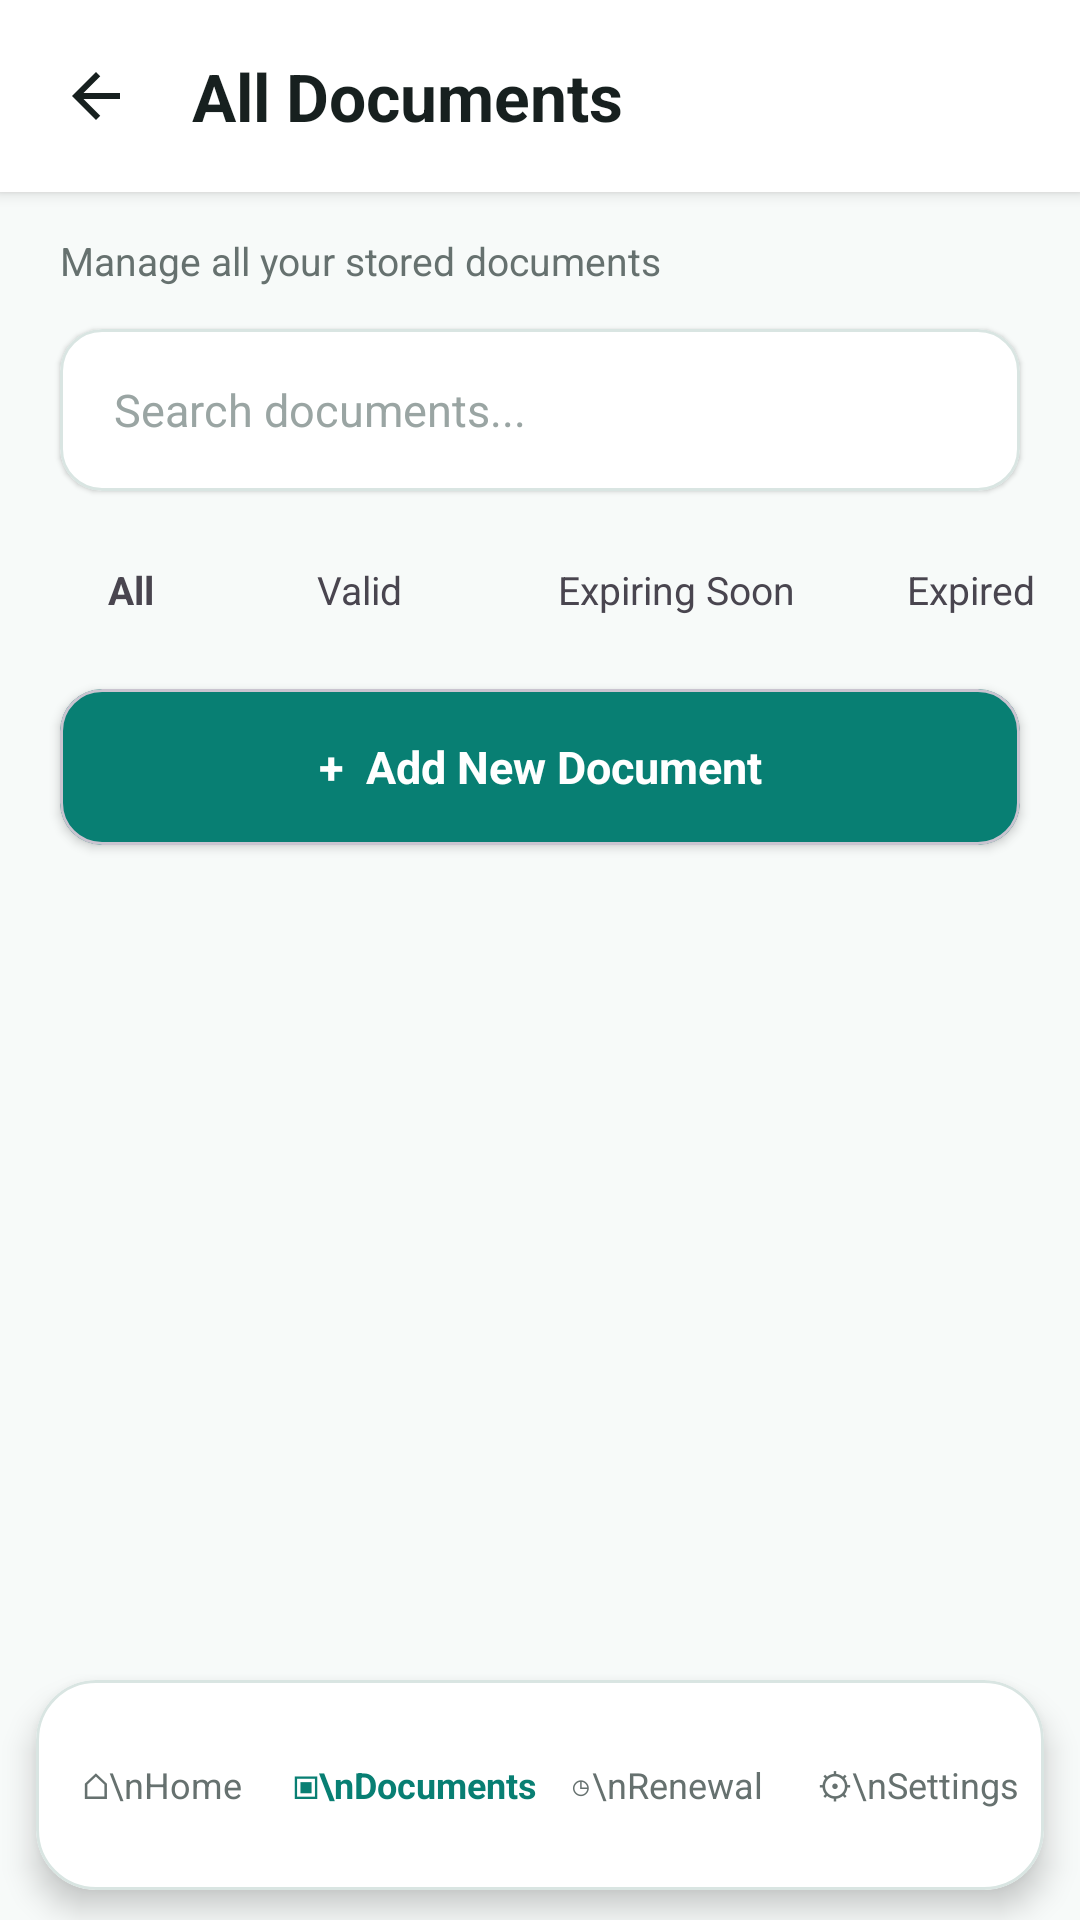

Reconstruct the res/layout file that produces this screen, plus the resources it refers to.
<!-- AndroidManifest.xml: application theme Theme.Expiry_Reminder_Project -->
<!-- res/layout/activity_documents.xml -->
<?xml version="1.0" encoding="utf-8"?>
<androidx.constraintlayout.widget.ConstraintLayout
    xmlns:android="http://schemas.android.com/apk/res/android"
    xmlns:app="http://schemas.android.com/apk/res-auto"
    android:layout_width="match_parent"
    android:layout_height="match_parent"
    android:background="@color/background">

    <androidx.constraintlayout.widget.ConstraintLayout
        android:id="@+id/topHeader"
        android:layout_width="0dp"
        android:layout_height="64dp"
        android:background="@color/card_white"
        android:elevation="3dp"
        app:layout_constraintEnd_toEndOf="parent"
        app:layout_constraintStart_toStartOf="parent"
        app:layout_constraintTop_toTopOf="parent">

        <ImageButton
            android:id="@+id/btnBack"
            android:layout_width="48dp"
            android:layout_height="48dp"
            android:layout_marginStart="8dp"
            android:background="@android:color/transparent"
            android:contentDescription="Back"
            android:padding="12dp"
            android:src="@drawable/ic_arrow_back"
            app:layout_constraintBottom_toBottomOf="parent"
            app:layout_constraintStart_toStartOf="parent"
            app:layout_constraintTop_toTopOf="parent" />

        <TextView
            android:id="@+id/tvTitle"
            android:layout_width="0dp"
            android:layout_height="wrap_content"
            android:layout_marginStart="8dp"
            android:text="All Documents"
            android:textColor="@color/text_primary"
            android:textSize="22sp"
            android:textStyle="bold"
            app:layout_constraintBottom_toBottomOf="parent"
            app:layout_constraintEnd_toEndOf="parent"
            app:layout_constraintStart_toEndOf="@id/btnBack"
            app:layout_constraintTop_toTopOf="parent" />

    </androidx.constraintlayout.widget.ConstraintLayout>


    <TextView
        android:id="@+id/tvSubtitle"
        android:layout_width="0dp"
        android:layout_height="wrap_content"
        android:layout_marginStart="20dp"
        android:layout_marginTop="14dp"
        android:layout_marginEnd="20dp"
        android:text="Manage all your stored documents"
        android:textColor="@color/text_secondary"
        android:textSize="13sp"
        app:layout_constraintEnd_toEndOf="parent"
        app:layout_constraintStart_toStartOf="parent"
        app:layout_constraintTop_toBottomOf="@id/topHeader" />

    <com.google.android.material.card.MaterialCardView
        android:id="@+id/cardSearch"
        android:layout_width="0dp"
        android:layout_height="54dp"
        android:layout_marginStart="20dp"
        android:layout_marginTop="14dp"
        android:layout_marginEnd="20dp"
        app:cardBackgroundColor="@color/card_white"
        app:cardCornerRadius="14dp"
        app:cardElevation="1dp"
        app:strokeColor="@color/border"
        app:strokeWidth="1dp"
        app:layout_constraintEnd_toEndOf="parent"
        app:layout_constraintStart_toStartOf="parent"
        app:layout_constraintTop_toBottomOf="@id/tvSubtitle">

        <EditText
            android:id="@+id/etSearch"
            android:layout_width="match_parent"
            android:layout_height="match_parent"
            android:background="@android:color/transparent"
            android:hint="Search documents..."
            android:inputType="text"
            android:paddingStart="18dp"
            android:paddingEnd="18dp"
            android:singleLine="true"
            android:textColor="@color/text_primary"
            android:textColorHint="@color/text_hint"
            android:textSize="15sp" />

    </com.google.android.material.card.MaterialCardView>


    <TextView
        android:id="@+id/filterAll"
        android:layout_width="wrap_content"
        android:layout_height="38dp"
        android:layout_marginStart="20dp"
        android:layout_marginTop="14dp"
        android:gravity="center"
        android:paddingStart="16dp"
        android:paddingEnd="16dp"
        android:text="All"
        android:textSize="13sp"
        android:textStyle="bold"
        app:layout_constraintStart_toStartOf="parent"
        app:layout_constraintTop_toBottomOf="@id/cardSearch" />


    <TextView
        android:id="@+id/filterValid"
        android:layout_width="wrap_content"
        android:layout_height="38dp"
        android:layout_marginStart="24dp"
        android:gravity="center"
        android:paddingStart="14dp"
        android:paddingEnd="14dp"
        android:text="Valid"
        android:textSize="13sp"
        app:layout_constraintStart_toEndOf="@id/filterAll"
        app:layout_constraintTop_toTopOf="@id/filterAll" />

    <TextView
        android:id="@+id/filterSoon"
        android:layout_width="wrap_content"
        android:layout_height="38dp"
        android:layout_marginStart="24dp"
        android:gravity="center"
        android:paddingStart="14dp"
        android:paddingEnd="14dp"
        android:text="Expiring Soon"
        android:textSize="13sp"
        app:layout_constraintStart_toEndOf="@id/filterValid"
        app:layout_constraintTop_toTopOf="@id/filterAll" />

    <TextView
        android:id="@+id/filterExpired"
        android:layout_width="wrap_content"
        android:layout_height="38dp"
        android:layout_marginStart="8dp"
        android:gravity="center"
        android:paddingStart="14dp"
        android:paddingEnd="14dp"
        android:text="Expired"
        android:textSize="13sp"
        app:layout_constraintEnd_toEndOf="parent"
        app:layout_constraintHorizontal_bias="0.375"
        app:layout_constraintStart_toEndOf="@id/filterSoon"
        app:layout_constraintTop_toTopOf="@id/filterAll" />

    <com.google.android.material.card.MaterialCardView
        android:id="@+id/btnAddDocument"
        android:layout_width="0dp"
        android:layout_height="52dp"
        android:layout_marginStart="20dp"
        android:layout_marginTop="14dp"
        android:layout_marginEnd="20dp"
        app:cardBackgroundColor="@color/primary_teal"
        app:cardCornerRadius="14dp"
        app:cardElevation="2dp"
        app:layout_constraintEnd_toEndOf="parent"
        app:layout_constraintStart_toStartOf="parent"
        app:layout_constraintTop_toBottomOf="@id/filterAll">

        <TextView
            android:layout_width="match_parent"
            android:layout_height="match_parent"
            android:gravity="center"
            android:text="+  Add New Document"
            android:textColor="@color/card_white"
            android:textSize="15sp"
            android:textStyle="bold" />

    </com.google.android.material.card.MaterialCardView>

    <TextView
        android:id="@+id/tvEmpty"
        android:layout_width="0dp"
        android:layout_height="wrap_content"
        android:layout_marginStart="30dp"
        android:layout_marginTop="35dp"
        android:layout_marginEnd="30dp"
        android:gravity="center"
        android:text="No documents added yet"
        android:textColor="@color/text_secondary"
        android:textSize="15sp"
        android:visibility="gone"
        app:layout_constraintEnd_toEndOf="parent"
        app:layout_constraintStart_toStartOf="parent"
        app:layout_constraintTop_toBottomOf="@id/btnAddDocument" />



    <androidx.recyclerview.widget.RecyclerView
        android:id="@+id/recyclerDocuments"
        android:layout_width="0dp"
        android:layout_height="0dp"
        android:layout_marginStart="20dp"
        android:layout_marginTop="16dp"
        android:layout_marginEnd="20dp"
        android:clipToPadding="false"
        android:paddingBottom="90dp"
        android:scrollbars="none"
        app:layout_constraintBottom_toBottomOf="parent"
        app:layout_constraintEnd_toEndOf="parent"
        app:layout_constraintStart_toStartOf="parent"
        app:layout_constraintTop_toBottomOf="@id/btnAddDocument" />


    <com.google.android.material.card.MaterialCardView
        android:id="@+id/bottomNavigation"
        android:layout_width="0dp"
        android:layout_height="70dp"
        android:layout_marginStart="12dp"
        android:layout_marginEnd="12dp"
        android:layout_marginBottom="10dp"
        app:cardBackgroundColor="@color/card_white"
        app:cardCornerRadius="20dp"
        app:cardElevation="6dp"
        app:strokeColor="@color/border"
        app:strokeWidth="1dp"
        app:layout_constraintBottom_toBottomOf="parent"
        app:layout_constraintEnd_toEndOf="parent"
        app:layout_constraintStart_toStartOf="parent">

        <androidx.constraintlayout.widget.ConstraintLayout
            android:layout_width="match_parent"
            android:layout_height="match_parent">

            <TextView
                android:id="@+id/navHome"
                android:layout_width="0dp"
                android:layout_height="match_parent"
                android:gravity="center"
                android:text="⌂\nHome"
                android:textColor="@color/text_secondary"
                android:textSize="12sp"
                app:layout_constraintEnd_toStartOf="@id/navDocuments"
                app:layout_constraintStart_toStartOf="parent" />

            <TextView
                android:id="@+id/navDocuments"
                android:layout_width="0dp"
                android:layout_height="match_parent"
                android:gravity="center"
                android:text="▣\nDocuments"
                android:textColor="@color/primary_teal"
                android:textSize="12sp"
                android:textStyle="bold"
                app:layout_constraintEnd_toStartOf="@id/navRenewal"
                app:layout_constraintStart_toEndOf="@id/navHome" />

            <TextView
                android:id="@+id/navRenewal"
                android:layout_width="0dp"
                android:layout_height="match_parent"
                android:gravity="center"
                android:text="◷\nRenewal"
                android:textColor="@color/text_secondary"
                android:textSize="12sp"
                app:layout_constraintEnd_toStartOf="@id/navSettings"
                app:layout_constraintStart_toEndOf="@id/navDocuments" />

            <TextView
                android:id="@+id/navSettings"
                android:layout_width="0dp"
                android:layout_height="match_parent"
                android:gravity="center"
                android:text="⚙\nSettings"
                android:textColor="@color/text_secondary"
                android:textSize="12sp"
                app:layout_constraintEnd_toEndOf="parent"
                app:layout_constraintStart_toEndOf="@id/navRenewal" />

        </androidx.constraintlayout.widget.ConstraintLayout>

    </com.google.android.material.card.MaterialCardView>

</androidx.constraintlayout.widget.ConstraintLayout>
<!-- resources referenced by this layout -->
<resources>
  <color name="background">#F7FAF9</color>
  <color name="border">#D9E5E2</color>
  <color name="card_white">#FFFFFF</color>
  <color name="primary_teal">#087F73</color>
  <color name="text_hint">#9AA5A3</color>
  <color name="text_primary">#17201F</color>
  <color name="text_secondary">#66716F</color>
  <!-- drawable ic_arrow_back (drawable) -->
  <vector xmlns:android="http://schemas.android.com/apk/res/android"
      android:width="24dp"
      android:height="24dp"
      android:viewportWidth="24"
      android:viewportHeight="24">
  
      <path
          android:fillColor="@color/text_primary"
          android:pathData="M20,11L7.83,11l5.59,-5.59L12,4l-8,8 8,8 1.41,-1.41L7.83,13L20,13z" />
  
  </vector>
  <style name="Theme.Expiry_Reminder_Project" parent="Base.Theme.Expiry_Reminder_Project">
      </style>
  <style name="Base.Theme.Expiry_Reminder_Project" parent="Theme.Material3.DayNight.NoActionBar">
  
          <item name="colorPrimary">@color/primary_teal</item>
          <item name="colorPrimaryVariant">@color/primary_dark</item>
          <item name="colorSecondary">@color/primary_teal</item>
  
          <item name="android:windowBackground">@color/background</item>
  
          <item name="android:statusBarColor">@color/background</item>
          <item name="android:windowLightStatusBar">true</item>
  
          <item name="android:navigationBarColor">@color/card_white</item>
  
      </style>
  <color name="primary_dark">#05665C</color>
</resources>
